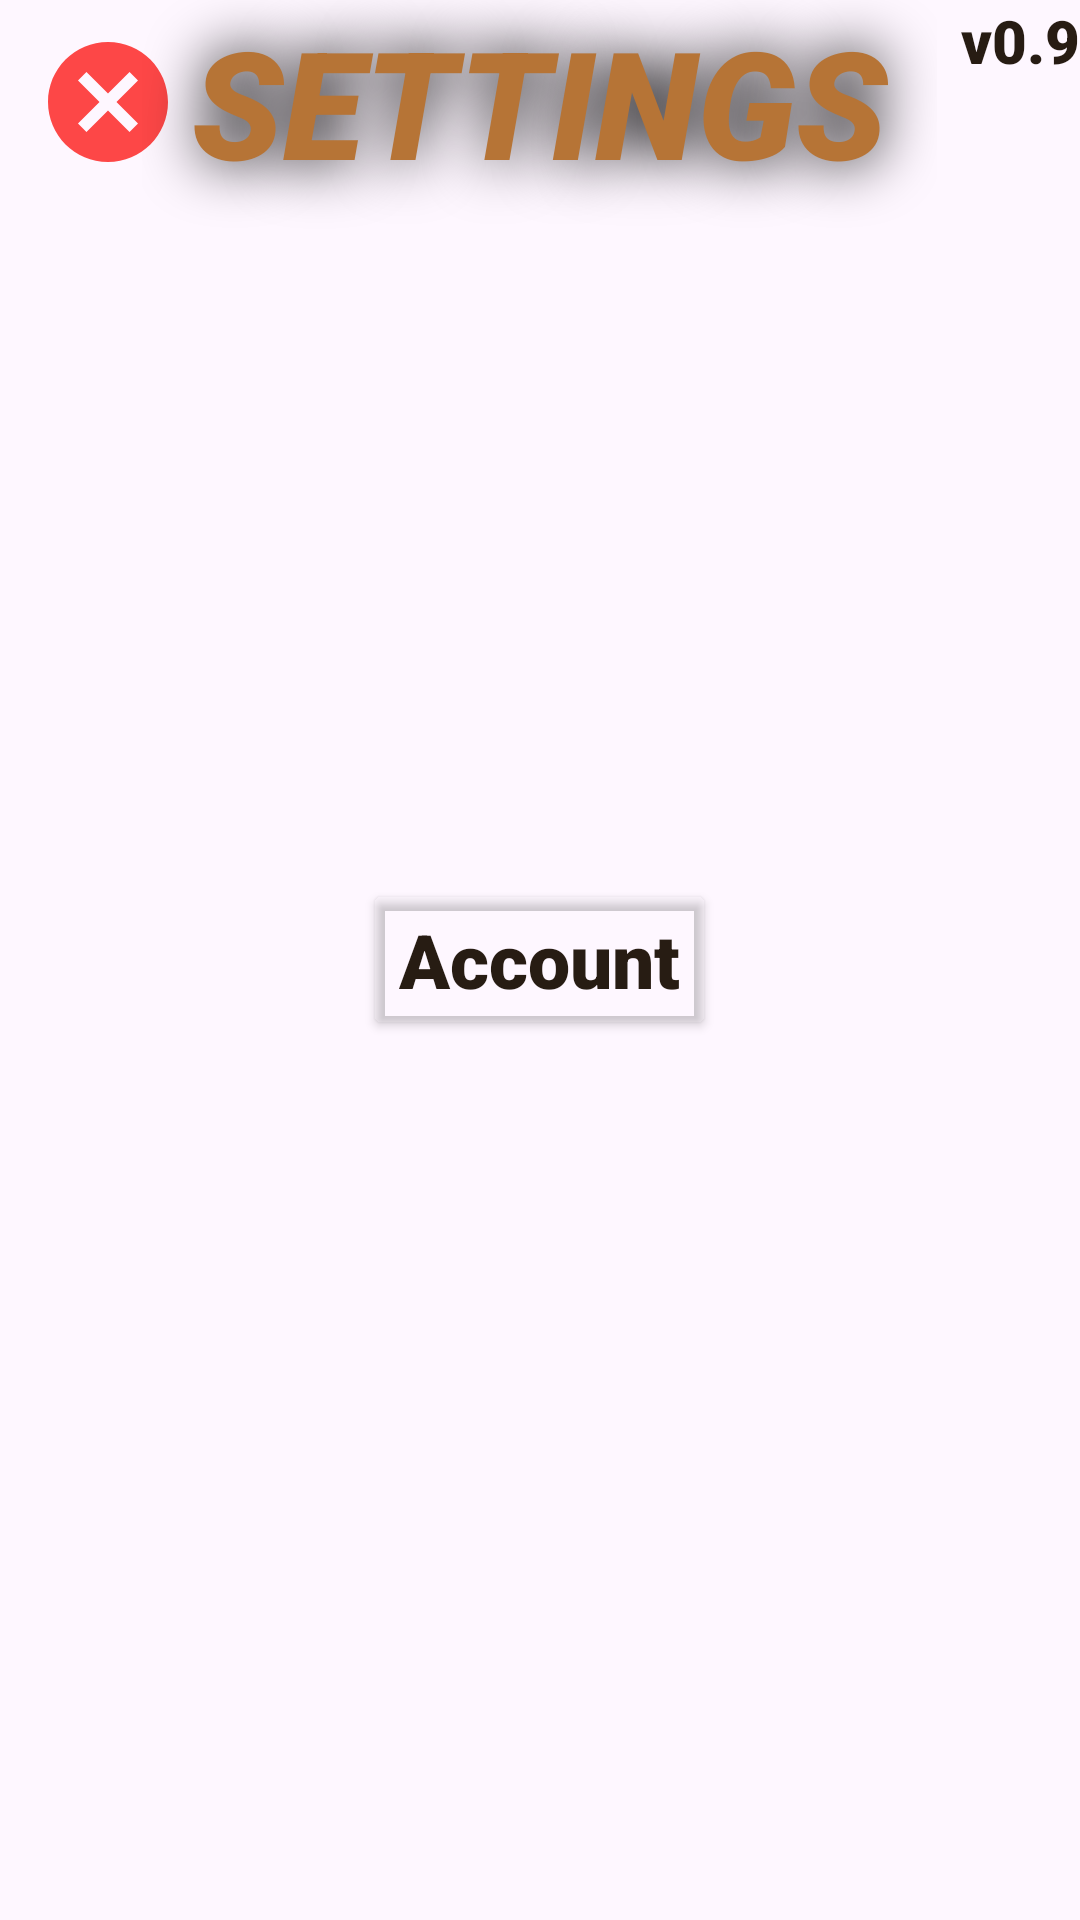

Android layout source for this screen:
<!-- AndroidManifest.xml: application theme Theme.Project3 -->
<!-- res/layout/dialog_settings.xml -->
<?xml version="1.0" encoding="utf-8"?>
<RelativeLayout xmlns:android="http://schemas.android.com/apk/res/android"
    xmlns:app="http://schemas.android.com/apk/res-auto"
    xmlns:tools="http://schemas.android.com/tools"
    android:layout_width="match_parent"
    android:layout_height="match_parent"
    tools:context=".menus.Settings">

    <TextView
        android:layout_width="wrap_content"
        android:layout_height="wrap_content"
        android:layout_toStartOf="@+id/verNum"
        android:fontFamily="sans-serif-black"
        android:text="v"
        android:textColor="@color/text_color"
        android:textSize="20sp" />

    <TextView
        android:id="@+id/verNum"
        android:layout_width="wrap_content"
        android:layout_height="wrap_content"
        android:layout_alignParentEnd="true"
        android:fontFamily="sans-serif-black"
        android:text="@string/version"
        android:textAllCaps="true"
        android:textColor="@color/text_color"
        android:textSize="20sp" />

    <ImageButton
        android:id="@+id/btnBack_settings"
        android:layout_width="wrap_content"
        android:layout_height="wrap_content"
        android:backgroundTint="@color/transparent"
        android:src="@drawable/ic_cancel" />

    <TextView
        style="@style/mainText"
        android:layout_centerHorizontal="true"
        android:layout_marginTop="-20dp"
        android:text="settings" />

    <LinearLayout
        android:layout_width="wrap_content"
        android:layout_height="wrap_content"
        android:layout_centerInParent="true"
        android:orientation="horizontal"
        android:gravity="bottom">

        <Button
            android:id="@+id/btnAccountSettings_settingsDialog"
            android:layout_width="wrap_content"
            android:layout_height="wrap_content"
            android:text="Account"
            android:textSize="25sp"
            android:textAllCaps="false"
            android:drawableTint="@color/text_color"
            android:textColor="@color/text_color"
            android:drawableTop="@drawable/ic_profile"
            android:backgroundTint="@color/transparent" />

    </LinearLayout>

</RelativeLayout>
<!-- resources referenced by this layout -->
<resources>
  <color name="text_color">#271C13</color>
  <color name="transparent">#00FFFFFF</color>
  <!-- drawable ic_cancel (drawable) -->
  <vector android:height="48dp" android:tint="@color/red"
      android:viewportHeight="24" android:viewportWidth="24"
      android:width="48dp" xmlns:android="http://schemas.android.com/apk/res/android">
      <path android:fillColor="@android:color/white" android:pathData="M12,2C6.47,2 2,6.47 2,12s4.47,10 10,10 10,-4.47 10,-10S17.53,2 12,2zM17,15.59L15.59,17 12,13.41 8.41,17 7,15.59 10.59,12 7,8.41 8.41,7 12,10.59 15.59,7 17,8.41 13.41,12 17,15.59z"/>
  </vector>
  <item name="version" type="string">0.51</item>
  <style name="mainText">
          <item name="android:layout_width">wrap_content</item>
          <item name="android:layout_height">wrap_content</item>
          <item name="android:textColor">@color/header_text_color</item>
          <item name="android:textAllCaps">true</item>
          <item name="android:textSize">50sp</item>
          <item name="android:textStyle">italic</item>
          <item name="android:shadowColor">@color/black</item>
          <item name="android:shadowRadius">50</item>
          <item name="android:padding">20dp</item>
      </style>
  <style name="Theme.Project3" parent="Theme.Material3.Light">
          <item name="windowNoTitle">true</item>
          <item name="android:windowFullscreen">true</item>
          <item name="fontFamily">sans-serif-black</item>
      </style>
  <color name="red">#FD4747</color>
  <color name="header_text_color">#B67436</color>
  <color name="black">#000000</color>
</resources>
